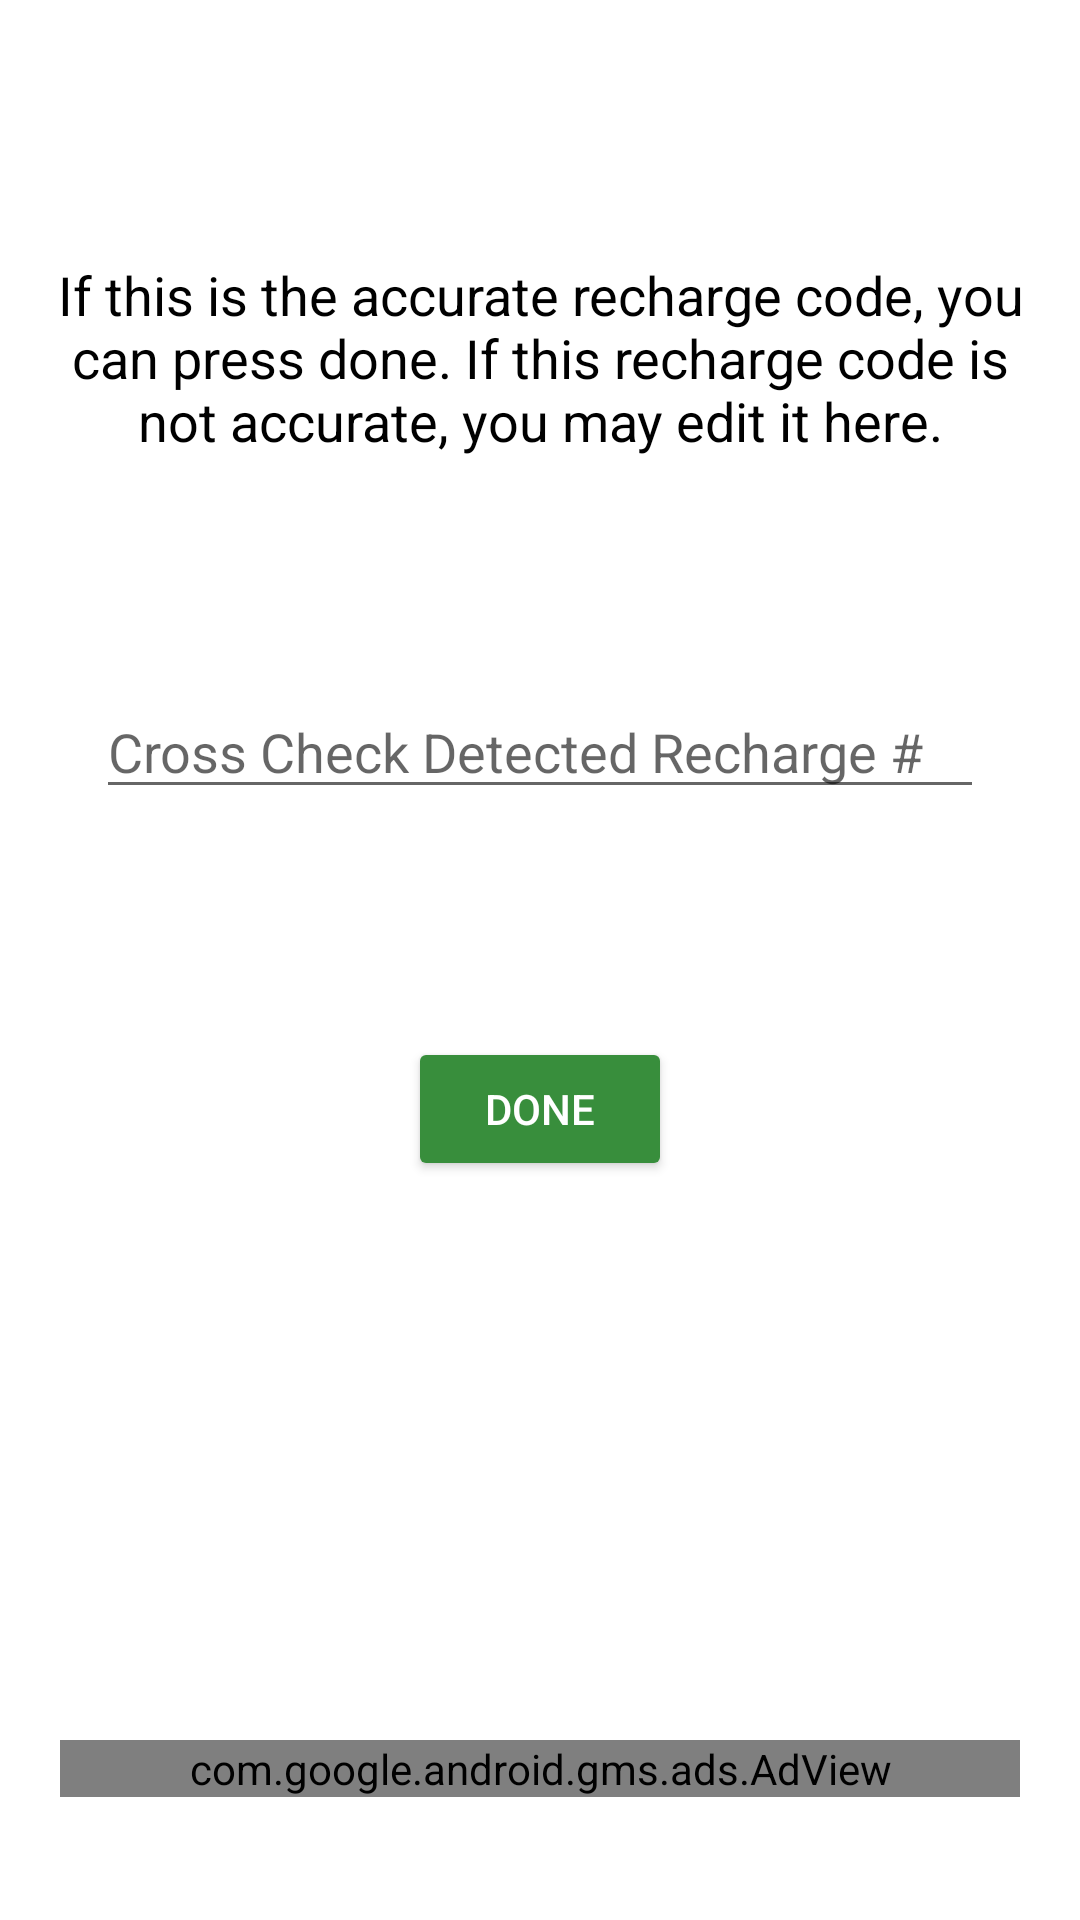

The Android layout XML behind this screen, and the referenced resources:
<!-- AndroidManifest.xml: application theme AppTheme -->
<!-- res/layout/vision_activity_review.xml -->
<?xml version="1.0" encoding="utf-8"?>
<androidx.constraintlayout.widget.ConstraintLayout
    xmlns:android="http://schemas.android.com/apk/res/android"
    xmlns:app="http://schemas.android.com/apk/res-auto"
    xmlns:tools="http://schemas.android.com/tools"
    android:layout_width="match_parent"
    android:layout_height="match_parent"
    android:keepScreenOn="true" >

  <LinearLayout
      android:id="@+id/topLl"
      android:layout_width="match_parent"
      android:layout_height="match_parent"
      android:orientation="vertical"
      android:paddingLeft="@dimen/activity_horizontal_margin"
      android:paddingTop="@dimen/activity_vertical_margin"
      android:paddingRight="@dimen/activity_horizontal_margin"
      android:paddingBottom="@dimen/activity_vertical_margin">

    <TextView
        android:layout_width="match_parent"
        android:layout_height="wrap_content"
        android:gravity="center_horizontal"
        android:paddingTop="60dp"
        android:paddingBottom="60dp"
        android:text="@string/vision_review_instructions"
        android:textColor="@color/black"
        android:textSize="18sp" />

    <EditText
        android:id="@+id/cross_check_et"
        android:layout_width="match_parent"
        android:layout_height="wrap_content"
        android:layout_margin="16dp"
        android:hint="@string/cross_check"
        android:inputType="text" />

    





    <Button
        android:id="@+id/done_btn"
        android:layout_width="wrap_content"
        android:layout_height="wrap_content"
        android:layout_gravity="center_horizontal"
        android:layout_marginTop="60dp"
        android:backgroundTint="@color/green"
        android:text="@string/done"
        android:textColor="@android:color/white" />



  </LinearLayout>

  <LinearLayout
      android:id="@+id/rra_fl_adView"
      android:layout_width="320dp"
      android:layout_height="50dp"
      android:layout_gravity="center"
      android:layout_marginBottom="10dp"
      app:layout_constraintBottom_toBottomOf="parent"
      app:layout_constraintEnd_toEndOf="parent"
      app:layout_constraintStart_toStartOf="parent"
      android:orientation="vertical" >

    <com.google.android.gms.ads.AdView
        xmlns:ads="http://schemas.android.com/apk/res-auto"
        android:id="@+id/rra_adView"
        android:layout_width="match_parent"
        android:layout_height="wrap_content"
        android:layout_gravity="center"
        ads:adSize="BANNER"
        ads:adUnitId="@string/adunitid_rra">
    </com.google.android.gms.ads.AdView>

    

  </LinearLayout>


</androidx.constraintlayout.widget.ConstraintLayout>
<!-- resources referenced by this layout -->
<resources>
  <color name="black">#FF000000</color>
  <color name="green">#388E3C</color>
  <dimen name="activity_horizontal_margin">16dp</dimen>
  <dimen name="activity_vertical_margin">26dp</dimen>
  <string name="adunitid_rra">ca-app-pub-7671905867026300/2329085259</string>
  <string name="cross_check">Cross Check Detected Recharge #</string>
  <string name="done"> Done </string>
  <string name="vision_review_instructions">If this is the accurate recharge code, you can press done. If this recharge code is not accurate, you may edit it here.</string>
  <style name="AppTheme" parent="Theme.MaterialComponents.Light">
      <item name="colorPrimary">@color/scan_background</item>
      <item name="colorPrimaryDark">@color/colorPrimaryDark3</item>
      <item name="colorAccent">@color/colorAccent3</item>
      <item name="android:fitsSystemWindows">true</item>
    </style>
  <color name="scan_background">#545B5E</color>
  <color name="colorPrimaryDark3">#ac0800</color>
  <color name="colorAccent3">#D81B60</color>
</resources>
